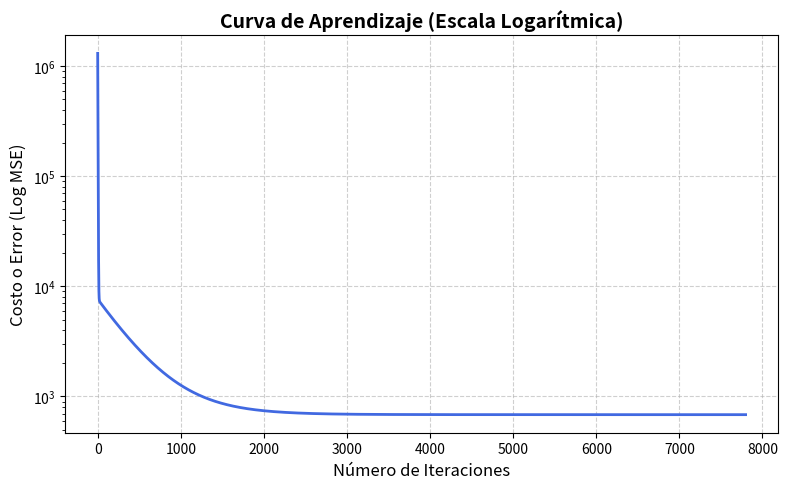

Write the Python code that produced this figure.
import numpy as np
import matplotlib.pyplot as plt

def aplicar_normal(X, y):
    return np.linalg.inv(X.T @ X) @ X.T @ y
    
# Aplicar gradiente descendente

def normalizar(X):
    mu = np.mean(X, axis=0)
    sigma = np.std(X, axis=0)
    X_norm = (X - mu) / sigma
    return X_norm, mu, sigma

def gradiente_descendente(X, y, alpha=0.0001, max_iter=10000, epsilon=1e-6):
    n_muestras, n_features = X.shape

    # Inicializar pesos (ceros)
    w = np.zeros(n_features)  # Inicializar pesos
    
    historial_costos = []
    historial_pesos = []

    for i in range(max_iter):
        # Predicción
        y_pred = np.dot(X, w)

        # Calcular el error (MSE)
        error = y - y_pred
        costo = np.mean(error**2)
        historial_costos.append(costo)
        historial_pesos.append(w.copy())

        # Calular gradiente
        gradiente = (-2 / n_muestras) * np.dot(X.T, error)

        # Actualizar pesos
        w_nuevo = w - alpha * gradiente

        # Verificar convergencia
        if i > 0 and abs(historial_costos[-2] - historial_costos[-1]) < epsilon:
            print(f"Convergencia alcanzada en la iteración {i}.")
            historial_pesos.append(w_nuevo.copy())
            break
            
        w = w_nuevo

    return w, historial_costos, historial_pesos


# 4. Encontrar el agua y temperatura óptima

if __name__ == "__main__":
    
    # Datos del caso
    agua = np.array([256, 783, 490, 346, 519, 371, 718, 225, 265, 660, 231, 665])
    temp = np.array([15.2, 27.4, 31.4, 33.0, 34.7, 24.9, 22.0, 32.3, 22.9, 27.9, 15.4, 31.2])
    rendimiento = np.array([990.8, 1015.5, 1268.4, 1226.4, 1226.5, 1283.1, 1168.1, 1063.9, 1088.2, 1207.8, 904.1, 1212.8])

    # ==========================================
    # Paso 2: Aplicar Ecuación Normal y Gradiente Descendente
    # ==========================================

    # 1. Definir el vector de features

    m = len(agua)
    x0 = np.ones(m)
    x1 = agua
    x2 = temp
    x3 = agua**2
    x4 = temp**2

    # 2. Preparar matrices (X e y)

    X = np.column_stack((x0, x1, x2, x3, x4))
    y = rendimiento.flatten()

    # Aplicar ecuación normal

    ec_normal = aplicar_normal(X, y)

    print("Pesos (Theta) obtenidos con la Ecuación Normal:")
    print(f"w0 (Bias):   {ec_normal[0]:.4f}")
    print(f"w1 (Agua):   {ec_normal[1]:.4f}")
    print(f"w2 (Temp):   {ec_normal[2]:.4f}")
    print(f"w3 (Agua^2): {ec_normal[3]:.6f}")
    print(f"w4 (Temp^2): {ec_normal[4]:.4f}")

    # Aplicar gradiente descendente

    # Normalizar solo las características (sin el bias)
    X_norm, mu, sigma = normalizar(X[:, 1:])  

    # Agregar la columna de unos para el bias (w0)
    X_norm = np.column_stack((np.ones(m), X_norm))

    w_gd, costos, pesos = gradiente_descendente(X_norm, y, alpha = 0.1)

    print("Pesos (Theta) obtenidos con Gradiente Descendente:")
    print(f"w0 (Bias):   {w_gd[0]:.4f}")
    print(f"w1 (Agua):   {w_gd[1]:.4f}")
    print(f"w2 (Temp):   {w_gd[2]:.4f}")
    print(f"w3 (Agua^2): {w_gd[3]:.6f}")
    print(f"w4 (Temp^2): {w_gd[4]:.4f}")
    print("-" * 50) 

    # ==========================================
    # Gráfica de la Caída del Gradiente
    # ==========================================
    print("\nGenerando gráfica de la curva de costo...")
    
    plt.figure(figsize=(8, 5))
    
    plt.plot(costos, color='royalblue', linewidth=2)
    
    plt.yscale('log') 
    
    plt.title('Curva de Aprendizaje (Escala Logarítmica)', fontsize=14, fontweight='bold')
    plt.xlabel('Número de Iteraciones', fontsize=12)
    plt.ylabel('Costo o Error (Log MSE)', fontsize=12)
    plt.grid(True, linestyle='--', alpha=0.6)
    
    plt.tight_layout()
    plt.show()

    # ==========================================
    # Paso 3: Cálculo del R²
    # ==========================================

    # 1. Calculamos las predicciones del modelo (y_hat)
    y_pred = np.dot(X, ec_normal)
    
    # 2. Calculamos la Suma de Cuadrados de los Residuos (SS_res)
    # Es el error que nuestro modelo NO pudo explicar
    ss_res = np.sum((y - y_pred)**2)
    
    # 3. Calculamos la Suma de Cuadrados Totales (SS_tot)
    # Es la variabilidad total de los datos respecto a su promedio
    ss_tot = np.sum((y - np.mean(y))**2)
    
    # 4. Fórmula del R²
    r_cuadrado = 1 - (ss_res / ss_tot)
    
    print(f"Resultado del R²: {r_cuadrado:.4f}")

    # ==========================================
    # Comparación: ¿El modelo es mejor que una regresión lineal simple?
    # ==========================================
    print("\n--- COMPARACIÓN CON REGRESIÓN LINEAL SIMPLE ---")

    # 1. Creamos la matriz X solo con los términos lineales
    # Vector: [1, agua, temp]
    X_lineal = np.column_stack((x0, x1, x2))

    # 2. Encontramos los pesos usando la Ecuación Normal
    w_lineal = aplicar_normal(X_lineal, y)

    # 3. Calculamos las predicciones de este modelo lineal
    y_pred_lineal = np.dot(X_lineal, w_lineal)

    # 4. Calculamos su R²
    ss_res_lineal = np.sum((y - y_pred_lineal)**2)
    # Usamos el ss_tot de antes
    r_cuadrado_lineal = 1 - (ss_res_lineal / ss_tot)

    print(f"R² del Modelo Cuadrático (M=2): {r_cuadrado:.4f}")
    print(f"R² del Modelo Lineal     (M=1): {r_cuadrado_lineal:.4f}")
    print("-" * 50)
    
    # Conclusión
    if r_cuadrado > r_cuadrado_lineal:
        mejora = (r_cuadrado - r_cuadrado_lineal) * 100
        print(f"CONCLUSIÓN: El modelo cuadrático es mejor.")
        print(f"Explica un {mejora:.1f}% más de la variabilidad de los datos que el lineal.")
    else:
        print("CONCLUSIÓN: El modelo lineal es igual o mejor.")

    # ==========================================
    # Paso 4: Encontrar el agua y temperatura óptima
    # ==========================================
    print("\n--- PASO 4: CONDICIONES ÓPTIMAS ---")

    # Extraemos los pesos calculados por la ecuación normal
    w0 = ec_normal[0]
    w1 = ec_normal[1]
    w2 = ec_normal[2]
    w3 = ec_normal[3]
    w4 = ec_normal[4]

    # Aplicamos la fórmula del vértice para cada variable
    agua_optima = -w1 / (2 * w3)
    temp_optima = -w2 / (2 * w4)

    # Opcional: Calcular cuál sería el rendimiento máximo con estas condiciones
    rendimiento_max = w0 + (w1 * agua_optima) + (w2 * temp_optima) + (w3 * agua_optima**2) + (w4 * temp_optima**2)

    print(f"Cantidad de agua óptima:     {agua_optima:.2f}")
    print(f"Temperatura óptima:          {temp_optima:.2f} grados")
    print(f"Rendimiento máximo esperado: {rendimiento_max:.2f}")
    print("-" * 50)

    # ==========================================
    # Comparación: Condiciones Óptimas con Gradiente Descendente
    # ==========================================
    print("\n--- COMPARACIÓN: ÓPTIMOS CON GRADIENTE DESCENDENTE ---")

    # Extraemos los pesos calculados por GD
    w0_gd = w_gd[0]
    w1_gd = w_gd[1]
    w2_gd = w_gd[2]
    w3_gd = w_gd[3]
    w4_gd = w_gd[4]

    # Ajustar fórmula del vértice usando las desviaciones estándar (sigma) que guardamos de la función normalizar()
    agua_optima_gd = - (w1_gd * sigma[2]) / (2 * w3_gd * sigma[0])
    temp_optima_gd = - (w2_gd * sigma[3]) / (2 * w4_gd * sigma[1])

    # Normalizar estos valores óptimos con las medias y desviaciones estándar originales
    agua_opt_norm = (agua_optima_gd - mu[0]) / sigma[0]
    temp_opt_norm = (temp_optima_gd - mu[1]) / sigma[1]
    agua2_opt_norm = (agua_optima_gd**2 - mu[2]) / sigma[2]
    temp2_opt_norm = (temp_optima_gd**2 - mu[3]) / sigma[3]

    # Calculamos el rendimiento máximo
    rendimiento_max_gd = w0_gd + (w1_gd * agua_opt_norm) + (w2_gd * temp_opt_norm) + (w3_gd * agua2_opt_norm) + (w4_gd * temp2_opt_norm)

    print(f"Cantidad de agua óptima (GD):     {agua_optima_gd:.2f}")
    print(f"Temperatura óptima (GD):          {temp_optima_gd:.2f} grados")
    print(f"Rendimiento máximo esperado (GD): {rendimiento_max_gd:.2f}")
    print("-" * 50)
    
